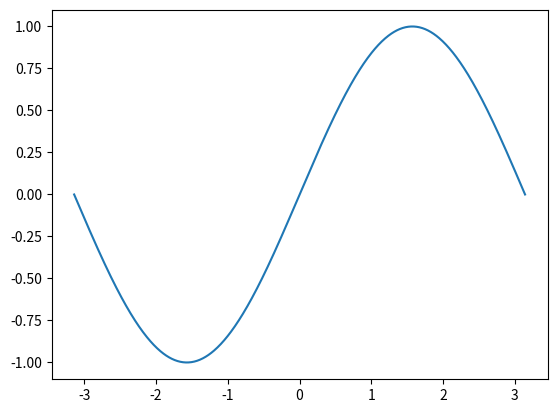

This figure's Python source:
#!/usr/bin/python3
import numpy as np
import matplotlib.pyplot as plt

plt.figure(1,dpi=50)	#create a chart
x = np.linspace(-np.pi,np.pi,800)
#x axis areas from -3.14 to 3.14, and spaced 100 pixels apart
plt.plot(x,np.sin(x))
plt.show()	#show all charts
